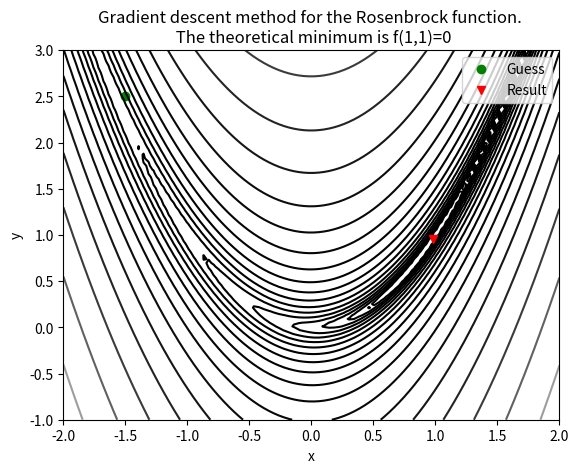

This figure's Python source:
import numpy as N
import matplotlib.pyplot as plt
import random
from math import pi
#define function:
def G(r):
    x = r[0]
    y = r[1]
    return (1-x)**2+100*(y-x**2)**2  #Rosenbrock function
 
#define gradient:
def gradG(z,h,d_x):
    return (G(N.add(z,h))-G(N.subtract(z,h)))/(2*d_x)

r0 = [-1.5,2.5]#initial guess
hx = [0.01,0.0]#step in the x-direction
hy = [0.0,0.01]#step in the y-direction
dx = 0.01#step size in x
dy = 0.01#step size in y
n = 30000#number of steps

print('initial guess: ')
print('x0 = ',r0[0])
print('y0 = ',r0[1])
plt.plot(r0[0],r0[1],'og',label= 'Guess')

#iteration using the steepest descent method:
for i in range(n):
    DxG,DyG = [gradG(r0,hx,dx),gradG(r0,hy,dy)]
    gradient = [DxG,DyG]
    delG = N.sqrt(N.dot(gradient,gradient))
    alpha = 0.0002
    beta = alpha/delG
    rn = r0 - N.dot(beta,gradient)
    r0 = rn
print("after {} iterations the series converged to: ".format(str(n)))
if rn[0] != 0:
    print('minimum located at: x = ',rn[0])
if rn[1] != 0:
    print('minimum located at: y = ',rn[1])
print("value at minimum: G(r0) = ",G(rn))

X = N.linspace(-2.0,2.0,100)
Y = N.linspace(-1.0,3.0,100)
x1,y1 = N.meshgrid(X,Y)
Z = (1-x1)**2+100*(y1-x1**2)**2
plt.contour(X,Y,Z,N.logspace(-0.5,3.5,20,base=10),cmap='gray')
plt.xlabel('x')
plt.ylabel('y')
plt.title('Gradient descent method for the Rosenbrock function. \n The theoretical minimum is f(1,1)=0')
plt.plot(rn[0],rn[1],'vr',label = 'Result')
plt.legend()
plt.show()
 



